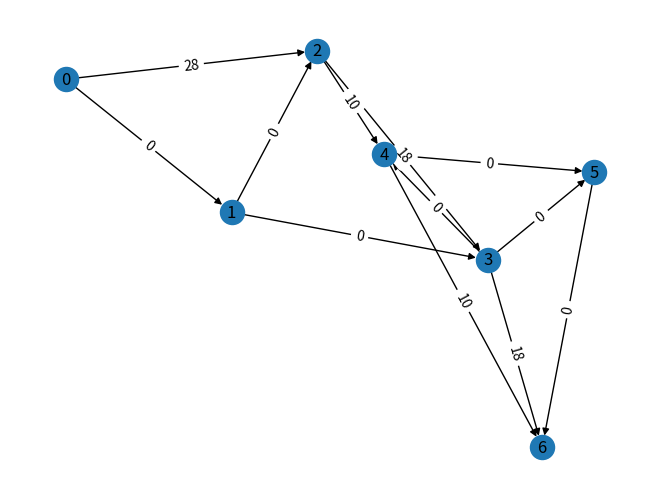

This figure's Python source:
from collections import deque
import sys
import matplotlib.pyplot as plt
import networkx as nx

INF = sys.maxsize


class Edge:
    def __init__(self, from_node, to, capacity, cost):
        self.from_node = from_node
        self.to = to
        self.capacity = capacity
        self.cost = cost


def shortest_paths(n, v0, d, p, adj, capacity, cost):
    d = [INF]*n
    d[v0] = 0
    inq = [False]*n
    q = deque([v0])
    p = [-1]*n

    while q:
        u = q.popleft()
        inq[u] = False
        for v in adj[u]:
            if capacity[u][v] > 0 and d[v] > d[u] + cost[u][v]:
                d[v] = d[u] + cost[u][v]
                p[v] = u
                if not inq[v]:
                    inq[v] = True
                    q.append(v)

    return d, p


def min_cost_flow(N, edges, K, s, t):
    adj = [[] for _ in range(N)]
    cost = [[0]*N for _ in range(N)]
    capacity = [[0]*N for _ in range(N)]
    flow = [[0]*N for _ in range(N)]
    for e in edges:
        adj[e.from_node].append(e.to)
        adj[e.to].append(e.from_node)
        cost[e.from_node][e.to] = e.cost
        cost[e.to][e.from_node] = -e.cost
        capacity[e.from_node][e.to] = e.capacity

    flow_total = 0
    cost_total = 0
    while flow_total < K:
        d, p = shortest_paths(N, s, [], [], adj, capacity, cost)
        if d[t] == INF:
            break

         # find max flow on that path
        f = K - flow_total
        cur = t
        while cur != s:
            f = min(f, capacity[p[cur]][cur])
            cur = p[cur]

        # apply flow
        flow_total += f
        cost_total += f * d[t]
        cur = t
        while cur != s:
            capacity[p[cur]][cur] -= f
            capacity[cur][p[cur]] += f
            flow[p[cur]][cur] += f
            cur = p[cur]

    # Draw the graph
    G = nx.DiGraph()
    for e in edges:
        G.add_edge(e.from_node, e.to, capacity=e.capacity,
                   flow=flow[e.from_node][e.to])

    pos = nx.spring_layout(G)
    nx.draw(G, pos, with_labels=True)
    edge_labels = nx.get_edge_attributes(G, 'flow')
    nx.draw_networkx_edge_labels(G, pos, edge_labels=edge_labels)
    plt.show()

    if flow_total < K:
        return -1
    else:
        return cost_total


edges = [
    Edge(0, 1, 999, 0),
    Edge(0, 2, 999, 0),
    Edge(1, 2, 30, 7),
    Edge(1, 3, 20, 6),
    Edge(2, 3, 25, 5),
    Edge(2, 4, 10, 4),
    Edge(3, 4, 20, 2),
    Edge(3, 5, 25, 2),
    Edge(3, 6, 999, 0),
    Edge(4, 5, 20, 1),
    Edge(4, 6, 999, 0),
    Edge(5, 6, 999, 0)
]

N = 7
K = 28
s = 0
t = 6

result = min_cost_flow(N, edges, K, s, t)

print(f"The minimum cost maximum flow is {result}")

'''
G = nx.DiGraph()

# Add edges to the graph
for e in edges:
    G.add_edge(e.from_node, e.to, capacity=e.capacity)

# Generate a layout for the graph
pos = nx.spring_layout(G)

# Draw the graph
nx.draw(G, pos, with_labels=True)

# Draw the edge labels
edge_labels = nx.get_edge_attributes(G, 'capacity')
nx.draw_networkx_edge_labels(G, pos, edge_labels=edge_labels)

# Show the graph
plt.show()
'''
